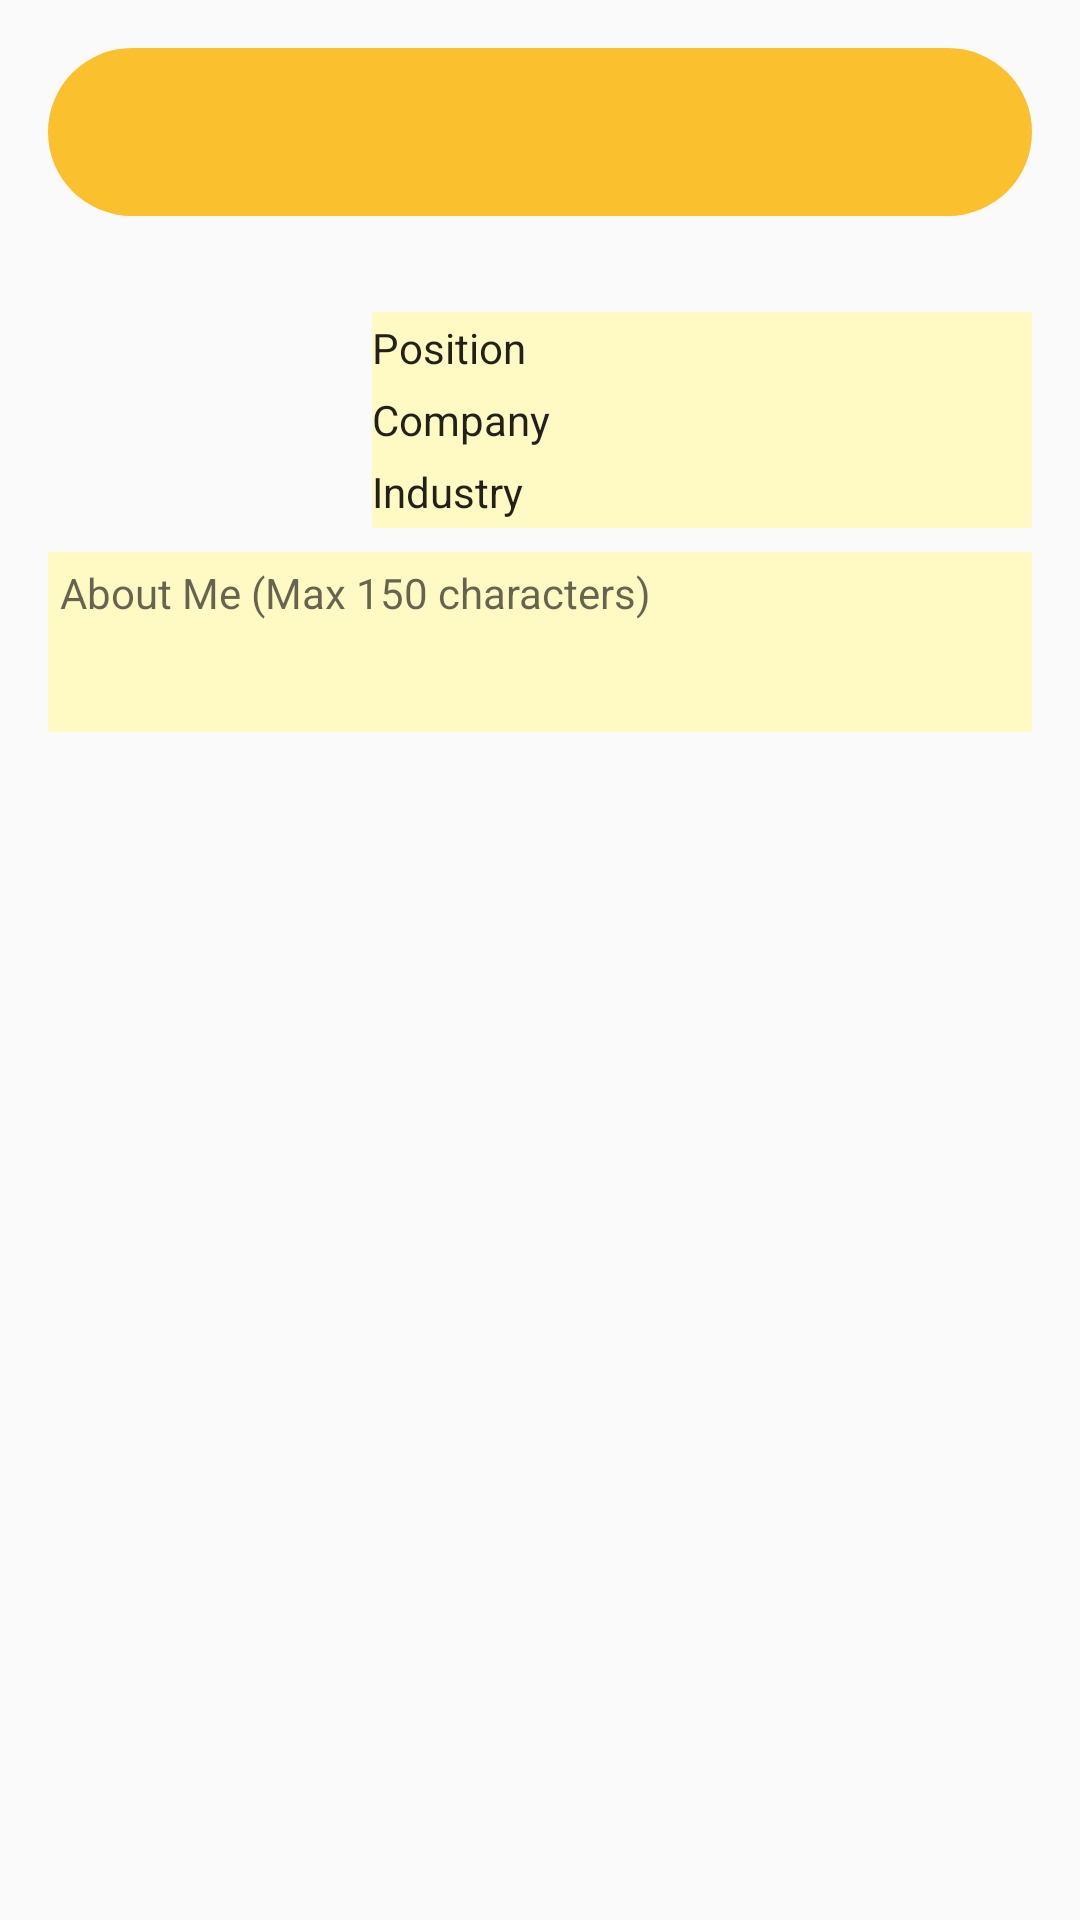

This screen was rendered from an Android layout file. Write that file and the resources it references.
<!-- AndroidManifest.xml: application theme AppTheme -->
<!-- res/layout/activity_profile.xml -->
<RelativeLayout xmlns:android="http://schemas.android.com/apk/res/android"
    xmlns:tools="http://schemas.android.com/tools"
    android:layout_width="match_parent"
    android:layout_height="match_parent"
    android:paddingLeft="@dimen/activity_horizontal_margin"
    android:paddingRight="@dimen/activity_horizontal_margin"
    android:paddingTop="@dimen/activity_vertical_margin"
    android:paddingBottom="@dimen/activity_vertical_margin"
    tools:context=".ProfileActivity"
    android:clickable="true"
    android:focusableInTouchMode="true">

    <include layout="@layout/toolbar_main"/>

    <ImageView
        android:id="@+id/profile_image"
        android:layout_width="96dp"
        android:layout_height="96dp"
        android:visibility="visible"
        android:layout_below="@+id/toolbar_main"
        android:layout_marginTop="8dp"/>

    <TextView
        android:layout_width="match_parent"
        android:layout_height="24dp"
        android:layout_below="@+id/toolbar_main"
        android:layout_toRightOf="@+id/profile_image"
        android:layout_marginTop="8dp"
        android:layout_marginLeft="8dp"
        android:paddingLeft="4dp"
        android:id="@+id/profile_name"
        android:padding="0dp"
        android:textSize="14sp"
        android:textStyle="bold"
        android:lines="1"
        android:singleLine="true"
        android:background="@color/transparent" />

    <LinearLayout
        android:layout_width="match_parent"
        android:layout_height="76dp"
        android:orientation="vertical"
        android:layout_toRightOf="@+id/profile_image"
        android:layout_below="@+id/profile_name"
        android:layout_marginLeft="8dp"
        android:paddingLeft="4dp"
        android:focusable="true"
        android:focusableInTouchMode="true"
        android:id="@+id/profile_info">

        <EditText
            android:layout_width="match_parent"
            android:layout_height="24dp"
            android:id="@+id/profile_position"
            android:padding="0dp"
            android:textSize="14sp"
            android:inputType="textCapWords"
            android:lines="1"
            android:singleLine="true"
            android:background="@color/cardBackground"
            android:hint="Position"
            android:textColorHint="@drawable/selector" />

        <EditText
            android:layout_width="match_parent"
            android:layout_height="24dp"
            android:id="@+id/profile_company"
            android:padding="0dp"
            android:textSize="14sp"
            android:inputType="textCapWords"
            android:lines="1"
            android:singleLine="true"
            android:background="@color/cardBackground"
            android:hint="Company"
            android:textColorHint="@drawable/selector" />

        <EditText
            android:layout_width="match_parent"
            android:layout_height="24dp"
            android:id="@+id/profile_industry"
            android:padding="0dp"
            android:textSize="14sp"
            android:inputType="textCapWords"
            android:lines="1"
            android:singleLine="true"
            android:background="@color/cardBackground"
            android:hint="Industry"
            android:textColorHint="@drawable/selector" />
    </LinearLayout>

    <EditText
        android:id="@+id/profile_description"
        android:layout_width="match_parent"
        android:layout_height="60dp"
        android:layout_below="@+id/profile_info"
        android:layout_marginTop="4dp"
        android:textSize="14sp"
        android:background="@color/cardBackground"
        android:gravity="left|top"
        android:paddingLeft="4dp"
        android:paddingTop="4dp"
        android:hint="About Me (Max 150 characters)"
        android:lines="3"
        android:maxLength="150"
        android:inputType="textCapSentences|textMultiLine"/>

</RelativeLayout>
<!-- res/layout/toolbar_main.xml (included above) -->
<?xml version="1.0" encoding="utf-8"?>
<android.support.v7.widget.Toolbar
    xmlns:android="http://schemas.android.com/apk/res/android"
    android:id="@+id/toolbar_main"
    android:layout_width="match_parent"
    android:layout_height="?android:attr/actionBarSize"
    android:layout_gravity="center"
    android:layout_centerHorizontal="true"
    android:visibility="visible"
    android:background="@drawable/rounded_corner_large">

    <TextView
        android:layout_width="match_parent"
        android:layout_height="wrap_content"
        android:layout_gravity="start"
        android:singleLine="true"
        android:text=""
        android:textSize="20sp"
        android:id="@+id/toolbar_title"
        android:layout_toLeftOf="@+id/action_match"/>

    </android.support.v7.widget.Toolbar>
<!-- resources referenced by this layout -->
<resources>
  <color name="cardBackground">#FFF9C4</color>
  <color name="transparent">#00000000</color>
  <dimen name="activity_horizontal_margin">16dp</dimen>
  <dimen name="activity_vertical_margin">16dp</dimen>
  <!-- drawable rounded_corner_large (drawable) -->
  <?xml version="1.0" encoding="utf-8"?>
  <shape xmlns:android="http://schemas.android.com/apk/res/android" >
  
      <stroke
          android:width="0dp"
          android:color="@color/primary_dark_material_light" />
      <solid android:color="@color/logoColor"/>
      <padding
          android:left="2dp"
          android:right="2dp"
          android:top="2dp"
          android:bottom="2dp"/>
      <corners android:radius="36dp" />
  
  </shape>
  <style name="AppTheme" parent="Theme.AppCompat.Light.NoActionBar">
  
          <item name="colorPrimary">@color/colorPrimary</item>
          <item name="colorPrimaryDark">@color/colorPrimaryDark</item>
          <item name="colorAccent">@color/colorAccent</item>
          <item name="android:textColorSecondary">@color/colorAccent</item>
          <item name="android:actionMenuTextColor">@color/actionMenuTextColor</item>
  
          <item name="android:windowNoTitle">true</item>
          <item name="android:windowContentOverlay">@null</item>
  
          <item name="android:textAllCaps">false</item>
  
  
      </style>
  <color name="logoColor">#FBC02D</color>
  <color name="colorPrimary">#FBC02D</color>
  <color name="colorPrimaryDark">#F9A825</color>
  <color name="colorAccent">#FDD835</color>
  <color name="actionMenuTextColor">#FFFFFF</color>
</resources>
